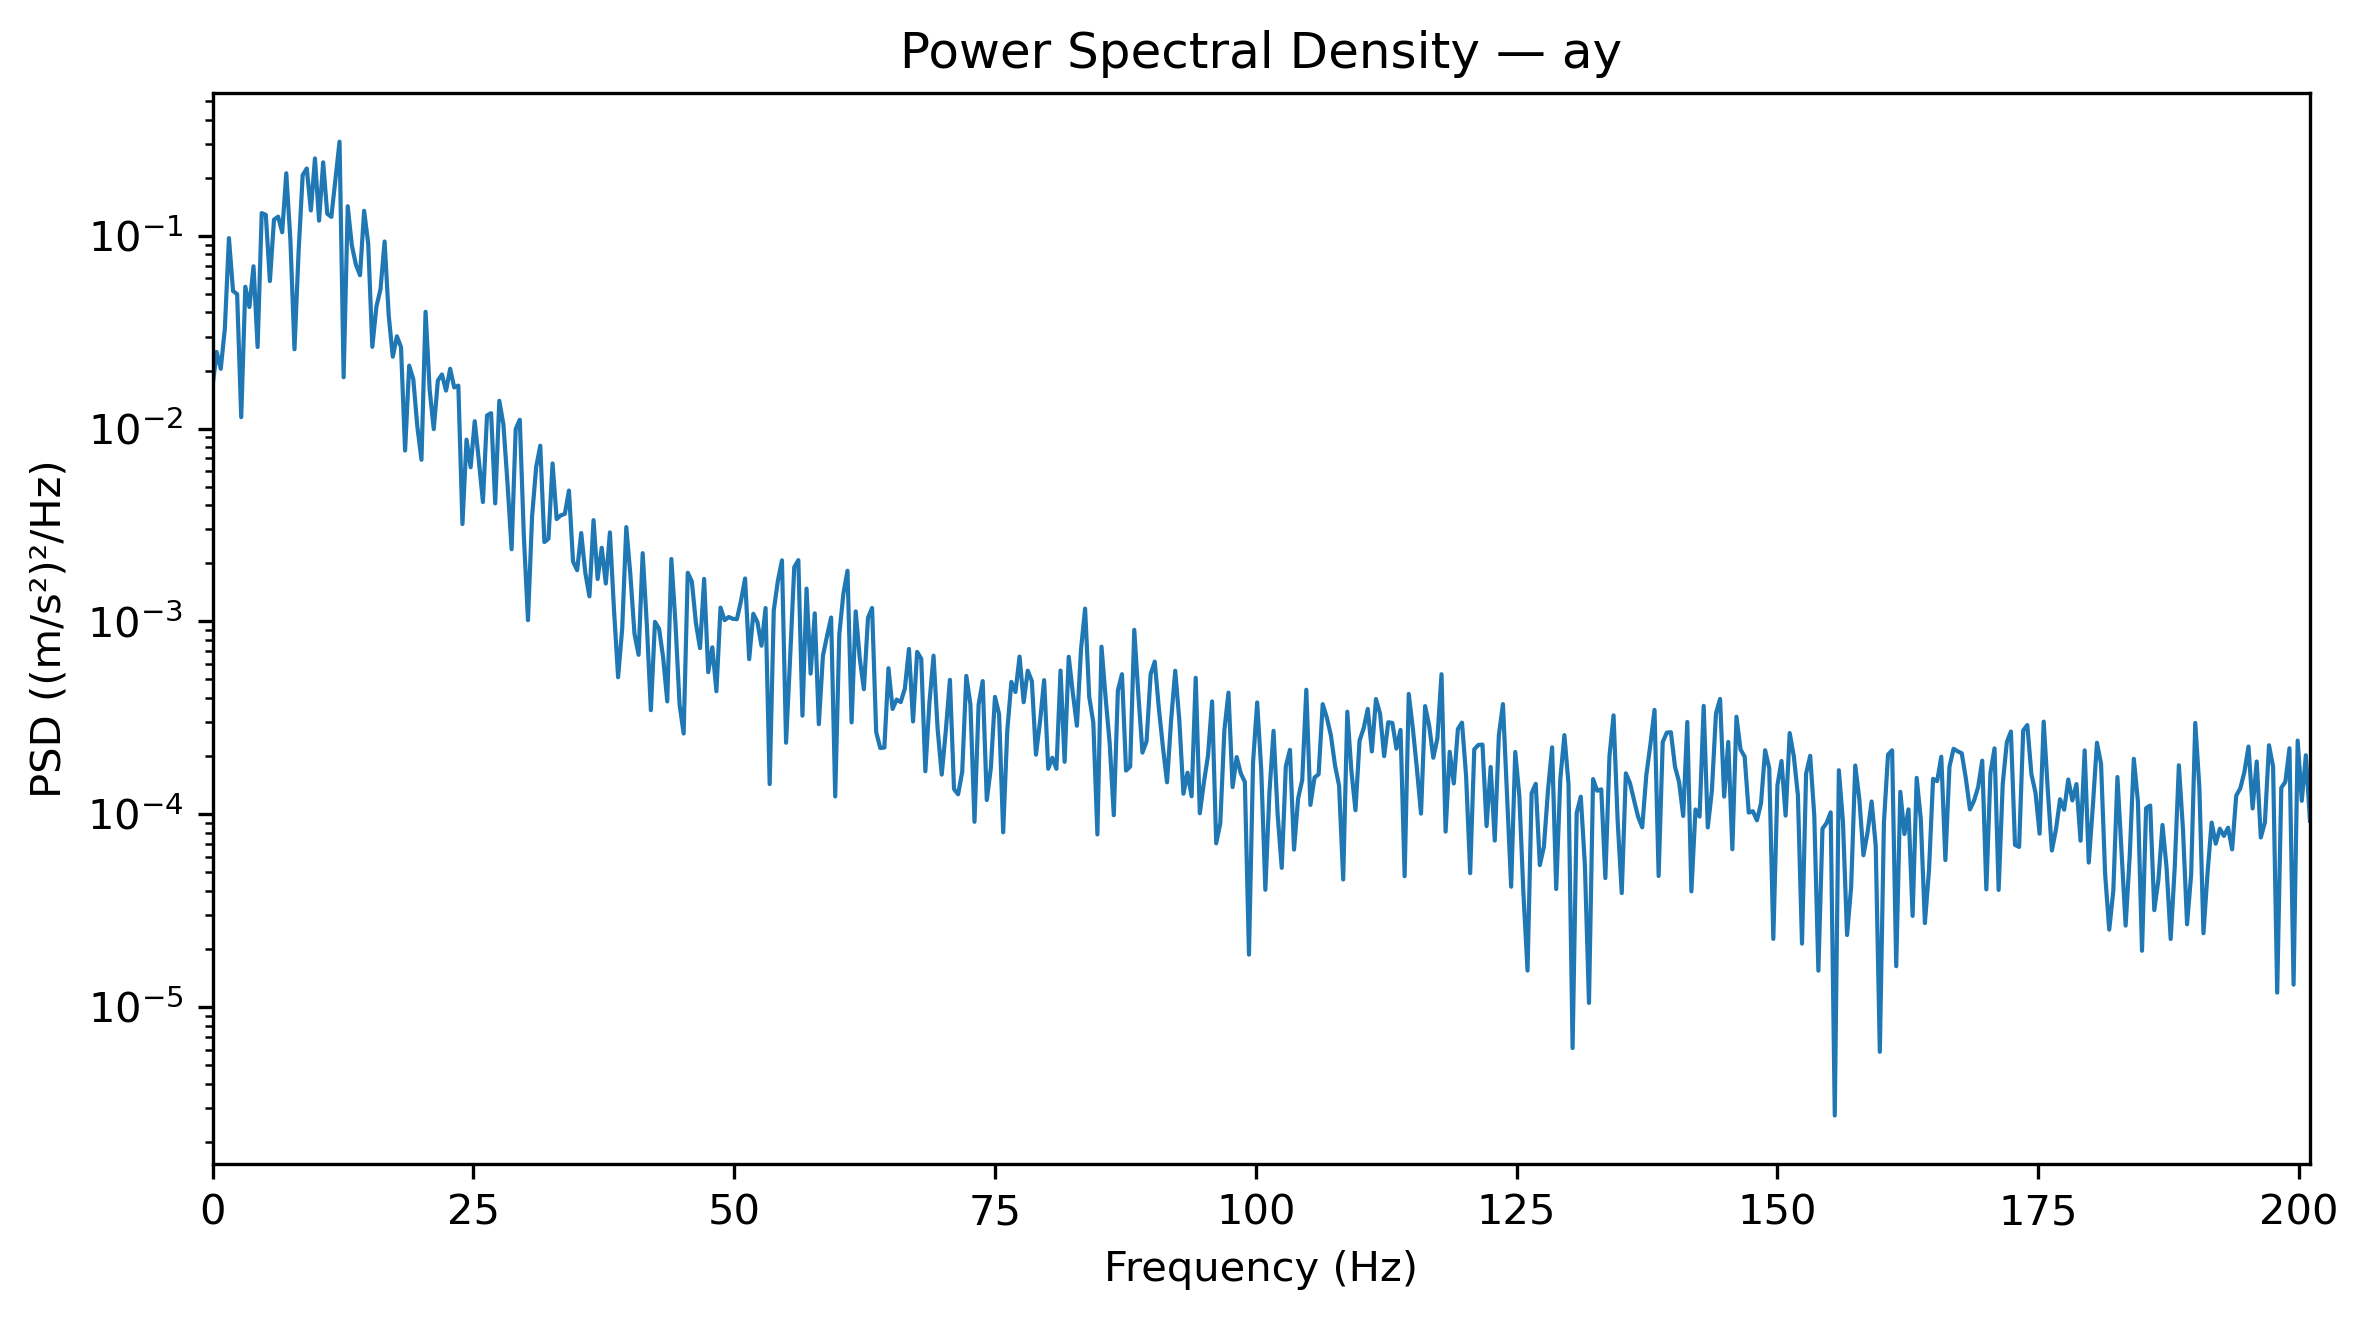

The data file committed next to this chart (first rows):
Frequency_Hz, PSD_(m_s2)^2_per_Hz
0.0, 0.01658
0.3927, 0.02496
0.7854, 0.0204
1.178, 0.03292
1.571, 0.0972
1.963, 0.05166
2.356, 0.04982
2.749, 0.01145
3.141, 0.05437
3.534, 0.04269
3.927, 0.06942
4.319, 0.02647
4.712, 0.131
5.105, 0.1283
5.497, 0.0582
5.89, 0.1211
6.283, 0.1256
6.675, 0.1042
7.068, 0.2108
7.461, 0.09516
7.854, 0.02577
8.246, 0.08221
8.639, 0.206
9.032, 0.2231
9.424, 0.1352
9.817, 0.2516
10.21, 0.1197
10.6, 0.2402
10.99, 0.13
11.39, 0.1252
11.78, 0.1956
12.17, 0.3073
12.57, 0.01845
12.96, 0.1421
13.35, 0.08908
13.74, 0.07072
14.14, 0.06239
14.53, 0.1346
14.92, 0.09098
15.31, 0.02654
15.71, 0.04287
16.1, 0.05283
16.49, 0.09333
16.89, 0.03861
17.28, 0.02358
17.67, 0.03009
18.06, 0.0265
18.46, 0.007693
18.85, 0.0212
19.24, 0.01804
19.63, 0.01019
20.03, 0.006889
20.42, 0.04031
20.81, 0.01587
21.2, 0.009939
21.6, 0.01776
21.99, 0.01907
22.38, 0.01574
22.78, 0.02041
23.17, 0.01634
... 453 more rows
